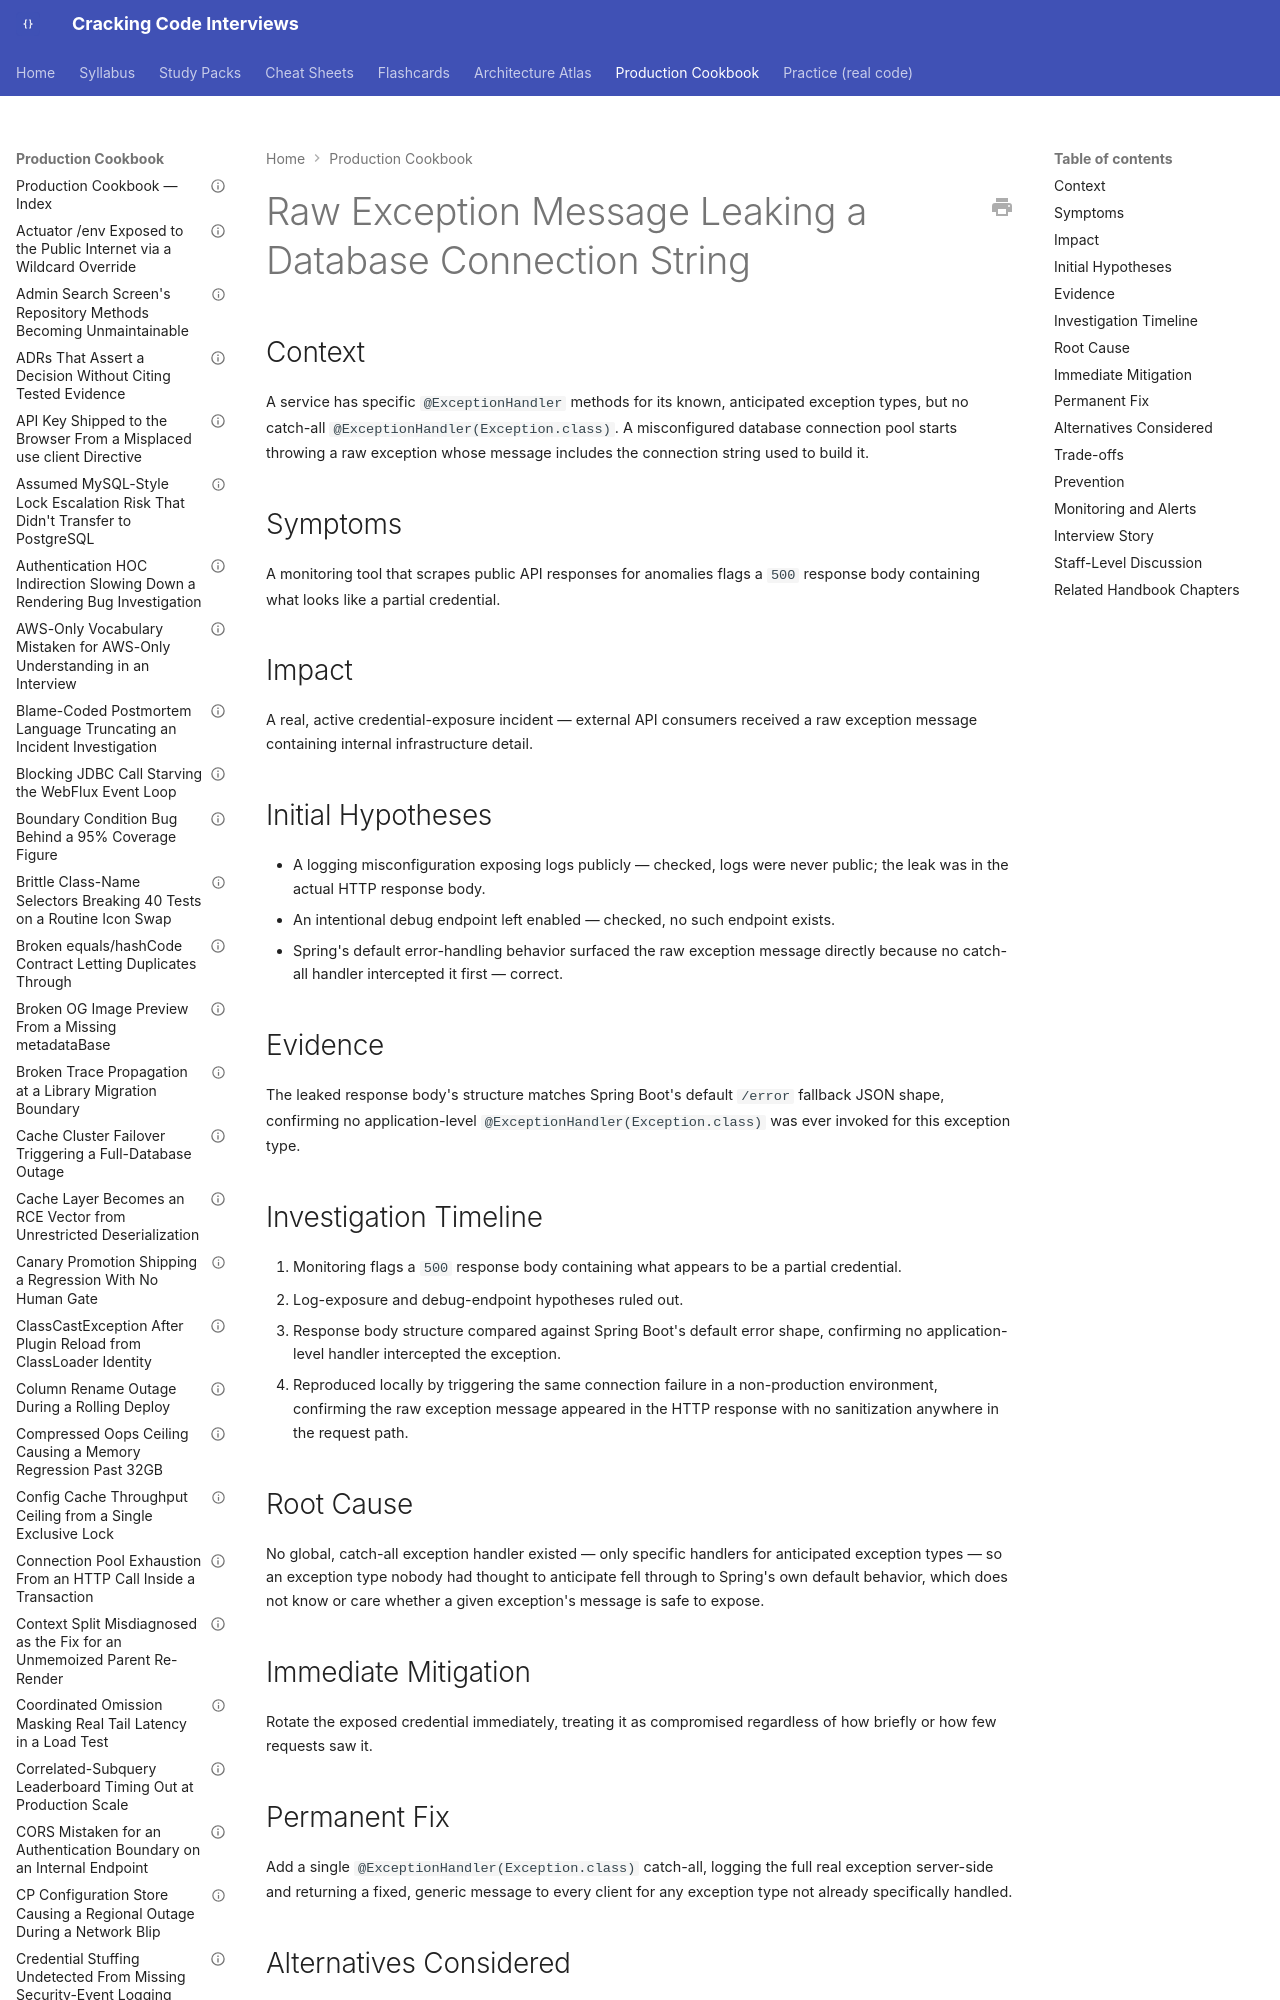

repository: JuanMelendres/cracking-code-interviews · page: production-cookbook/raw-exception-message-leaking-a-database-connection-string/index.html · generator: mkdocs

---
title: "Raw Exception Message Leaking a Database Connection String"
document_type: production-cookbook-entry
domain: spring
status: draft
last_updated: 2026-09-12
related_handbook:
  - ../syllabus/05-spring/bean-validation-and-global-exception-handling.md
source: syllabus/05-spring/bean-validation-and-global-exception-handling.md#production-scenarios
---

# Raw Exception Message Leaking a Database Connection String

## Context

A service has specific `@ExceptionHandler` methods for its known, anticipated exception types, but no catch-all `@ExceptionHandler(Exception.class)`. A misconfigured database connection pool starts throwing a raw exception whose message includes the connection string used to build it.
